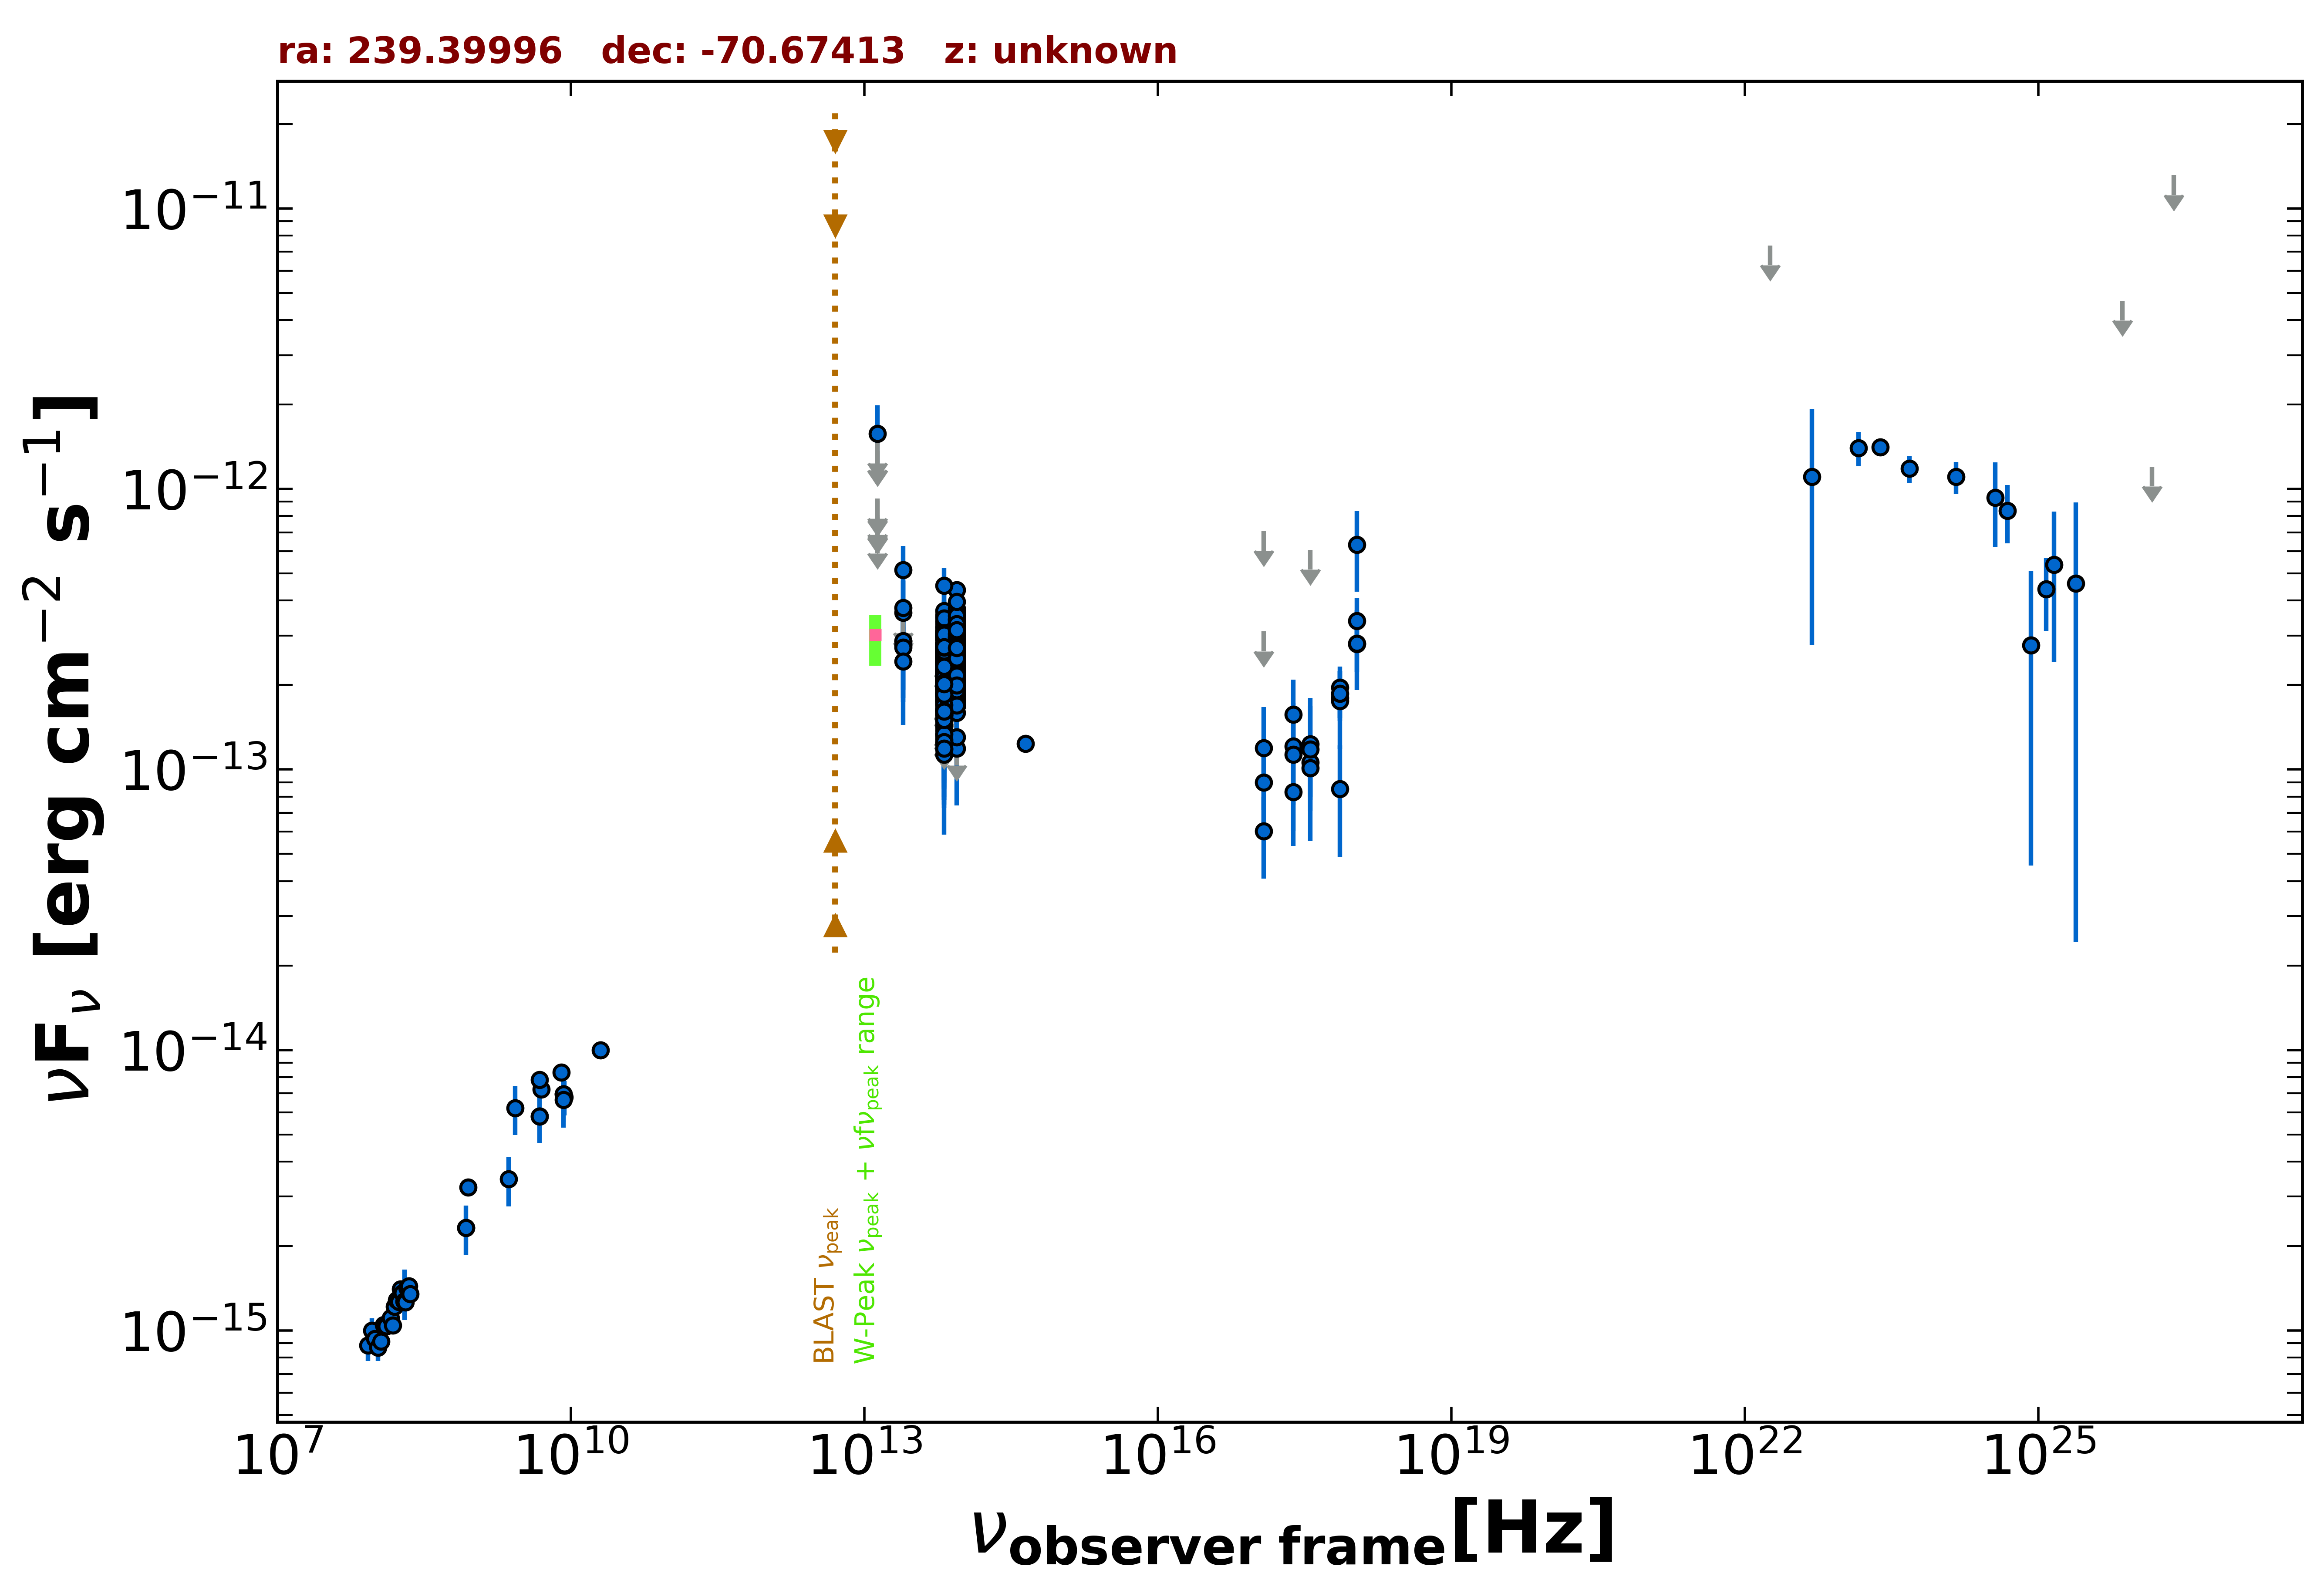

The table this chart was drawn from, first rows:
freq., flux, err_flux, MJD_start, MJD_end, flag, catalog, reference
8.870e+08, 3.240e-15, 2.315e-16, 55000, 55000, , RACS, Hale et al. 2021  PASA  38  e058
8.430e+08, 2.324e-15, 7.000e-17, 55000, 55000, , SUMSS, Manch et al. 2003  MNRAS  342  1117
2.418e+17, 8.301e-14, 2.262e-14, 56372, 57838, , 1OUSX, Giommi et al. in preparation
1.209e+17, 6.026e-14, 1.947e-14, 56372, 57838, , 1OUSX, Giommi et al. in preparation
3.627e+17, 1.058e-13, 2.581e-14, 56372, 57838, , 1OUSX, Giommi et al. in preparation
7.253e+17, 1.961e-13, 2.800e-14, 56372, 57838, , 1OUSX, Giommi et al. in preparation
1.088e+18, 2.799e-13, 5.695e-14, 56372, 57838, , 1OUSX, Giommi et al. in preparation
7.253e+17, 1.798e-13, 2.695e-14, 55000, 55000, , 2SXPS, Evans et al. 2020  ApJS  247  54
1.209e+17, 8.981e-14, 3.361e-14, 55000, 55000, , 2SXPS, Evans et al. 2020  ApJS  247  54
3.627e+17, 1.011e-13, 2.988e-14, 55000, 55000, , 2SXPS, Evans et al. 2020  ApJS  247  54
1.088e+18, 3.381e-13, 6.980e-14, 55000, 55000, , 2SXPS, Evans et al. 2020  ApJS  247  54
5.000e+09, 7.250e-15, 3.500e-16, 55000, 55000, , AT20G, Murphy et al. 2010  MNRAS  402  2403
8.000e+09, 8.320e-15, 4.000e-16, 55000, 55000, , AT20G, Murphy et al. 2010  MNRAS  402  2403
2.000e+10, 1.000e-14, 6.000e-16, 55000, 55000, , AT20G, Murphy et al. 2010  MNRAS  402  2403
4.800e+09, 5.808e-15, 3.360e-16, 55000, 55000, , ATPMN, McConnell et al. 2012  MNRAS  422  1527
8.600e+09, 6.794e-15, 9.460e-16, 55000, 55000, , ATPMN, McConnell et al. 2012  MNRAS  422  1527
8.400e+09, 6.955e-15, 0.000e+00, 55000, 55000, , CRATES, Healey et al. 2007  ApJS  171  61
4.800e+09, 7.824e-15, 5.280e-16, 55000, 55000, , PMN, Griffith et al. 1993-1996  VizieR  VIII/…
8.817e+13, 2.630e-13, 2.300e-15, 55000, 55000, , UNWISE, Schlafly et al. 2019  ApJS  240  30
6.517e+13, 2.212e-13, 3.250e-15, 55000, 55000, , UNWISE, Schlafly et al. 2019  ApJS  240  30
8.817e+13, 2.545e-13, 8.900e-15, 55000, 55000, , WISE, Wright et al. 2010  AJ  140  1868
6.517e+13, 2.077e-13, 9.200e-15, 55000, 55000, , WISE, Wright et al. 2010  AJ  140  1868
2.498e+13, 2.860e-13, 3.615e-14, 55000, 55000, , WISE, Wright et al. 2010  AJ  140  1868
1.363e+13, 4.495e-13, 1.280e-13, 55000, 55000, , WISE, Wright et al. 2010  AJ  140  1868
8.817e+13, 2.321e-13, 2.695e-14, 57266, 57266, , NEOWISE, Mainzer et al. 2014  ApJ  792  30
6.517e+13, 1.592e-13, 4.215e-14, 57266, 57266, , NEOWISE, Mainzer et al. 2014  ApJ  792  30
8.817e+13, 2.241e-13, 2.605e-14, 57266, 57266, , NEOWISE, Mainzer et al. 2014  ApJ  792  30
6.517e+13, 1.311e-13, 4.169e-14, 57266, 57266, , NEOWISE, Mainzer et al. 2014  ApJ  792  30
8.817e+13, 1.190e-13, 4.451e-14, 57265, 57265, , NEOWISE, Mainzer et al. 2014  ApJ  792  30
6.517e+13, 1.976e-13, 3.440e-14, 57265, 57265, , NEOWISE, Mainzer et al. 2014  ApJ  792  30
8.817e+13, 2.550e-13, 2.705e-14, 57265, 57265, , NEOWISE, Mainzer et al. 2014  ApJ  792  30
6.517e+13, 1.568e-13, 4.265e-14, 57265, 57265, , NEOWISE, Mainzer et al. 2014  ApJ  792  30
8.817e+13, 2.780e-13, 2.435e-14, 57266, 57266, , NEOWISE, Mainzer et al. 2014  ApJ  792  30
6.517e+13, 2.736e-13, 4.350e-14, 57266, 57266, , NEOWISE, Mainzer et al. 2014  ApJ  792  30
8.817e+13, 2.027e-13, 2.490e-14, 57266, 57266, , NEOWISE, Mainzer et al. 2014  ApJ  792  30
6.517e+13, 1.709e-13, 0.000e+00, 57266, 57266, UL, NEOWISE, Mainzer et al. 2014  ApJ  792  30
8.817e+13, 1.681e-13, 2.895e-14, 57265, 57265, , NEOWISE, Mainzer et al. 2014  ApJ  792  30
6.517e+13, 2.110e-13, 5.585e-14, 57265, 57265, , NEOWISE, Mainzer et al. 2014  ApJ  792  30
8.817e+13, 2.590e-13, 3.135e-14, 57266, 57266, , NEOWISE, Mainzer et al. 2014  ApJ  792  30
6.517e+13, 2.904e-13, 3.810e-14, 57266, 57266, , NEOWISE, Mainzer et al. 2014  ApJ  792  30
8.817e+13, 2.101e-13, 2.560e-14, 57266, 57266, , NEOWISE, Mainzer et al. 2014  ApJ  792  30
6.517e+13, 2.565e-13, 3.695e-14, 57266, 57266, , NEOWISE, Mainzer et al. 2014  ApJ  792  30
8.817e+13, 2.540e-13, 2.415e-14, 57265, 57265, , NEOWISE, Mainzer et al. 2014  ApJ  792  30
6.517e+13, 2.389e-13, 3.510e-14, 57265, 57265, , NEOWISE, Mainzer et al. 2014  ApJ  792  30
8.817e+13, 3.601e-13, 3.355e-14, 57265, 57265, , NEOWISE, Mainzer et al. 2014  ApJ  792  30
6.517e+13, 1.641e-13, 5.320e-14, 57265, 57265, , NEOWISE, Mainzer et al. 2014  ApJ  792  30
8.817e+13, 1.992e-13, 2.355e-14, 57265, 57265, , NEOWISE, Mainzer et al. 2014  ApJ  792  30
6.517e+13, 2.398e-13, 3.835e-14, 57265, 57265, , NEOWISE, Mainzer et al. 2014  ApJ  792  30
8.817e+13, 2.485e-13, 2.315e-14, 57266, 57266, , NEOWISE, Mainzer et al. 2014  ApJ  792  30
6.517e+13, 1.250e-13, 3.942e-14, 57266, 57266, , NEOWISE, Mainzer et al. 2014  ApJ  792  30
8.817e+13, 3.088e-13, 2.820e-14, 57266, 57266, , NEOWISE, Mainzer et al. 2014  ApJ  792  30
6.517e+13, 2.372e-13, 4.595e-14, 57266, 57266, , NEOWISE, Mainzer et al. 2014  ApJ  792  30
8.817e+13, 2.643e-13, 3.520e-14, 57265, 57265, , NEOWISE, Mainzer et al. 2014  ApJ  792  30
6.517e+13, 1.415e-13, 0.000e+00, 57265, 57265, UL, NEOWISE, Mainzer et al. 2014  ApJ  792  30
8.817e+13, 2.281e-13, 2.460e-14, 57625, 57625, , NEOWISE, Mainzer et al. 2014  ApJ  792  30
6.517e+13, 2.120e-13, 3.490e-14, 57625, 57625, , NEOWISE, Mainzer et al. 2014  ApJ  792  30
8.817e+13, 2.916e-13, 2.635e-14, 57625, 57625, , NEOWISE, Mainzer et al. 2014  ApJ  792  30
6.517e+13, 1.949e-13, 3.610e-14, 57625, 57625, , NEOWISE, Mainzer et al. 2014  ApJ  792  30
8.817e+13, 2.258e-13, 2.415e-14, 57625, 57625, , NEOWISE, Mainzer et al. 2014  ApJ  792  30
6.517e+13, 2.915e-13, 4.145e-14, 57625, 57625, , NEOWISE, Mainzer et al. 2014  ApJ  792  30
... 743 more rows
